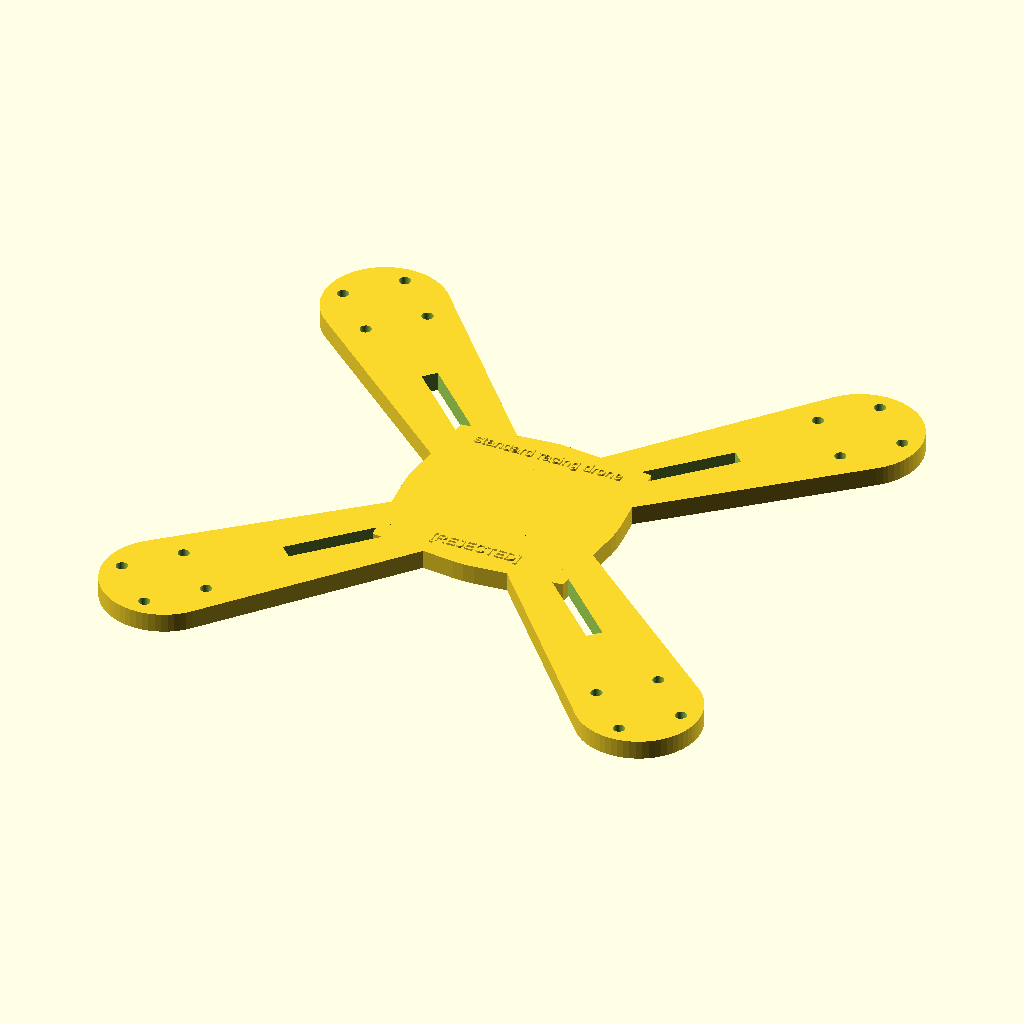
Cell 1: rendered with the file's own defaults.
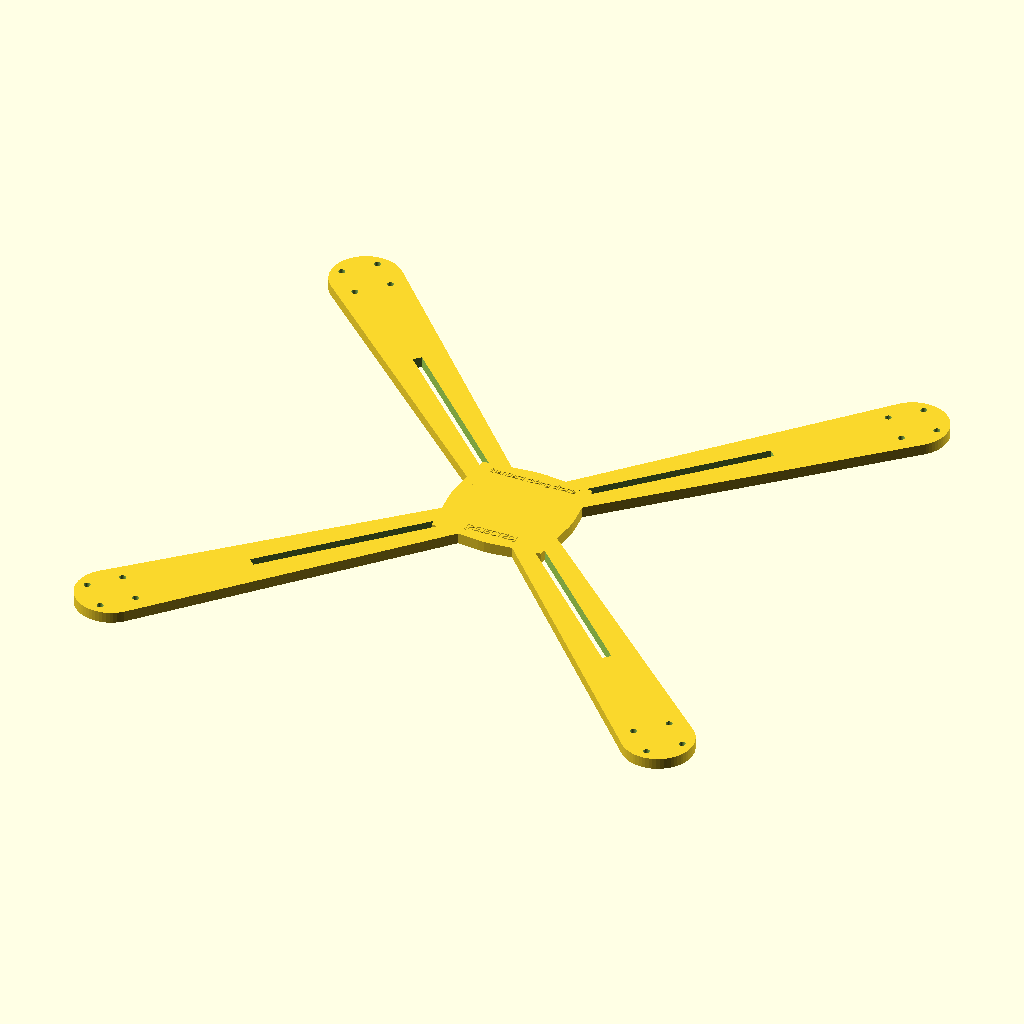
Cell 2: the same model with diagonal = 360.
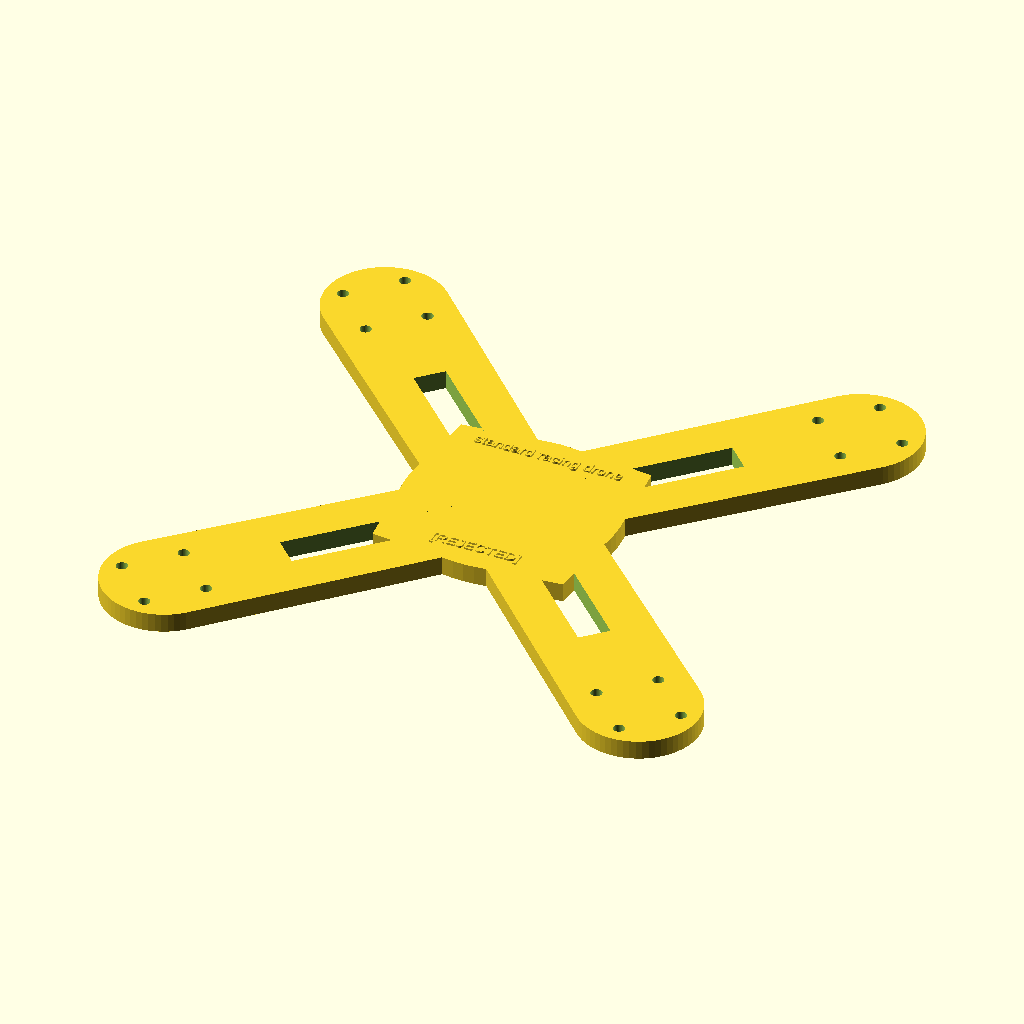
Cell 3 — arm_width set to 24, the other parameters unchanged.
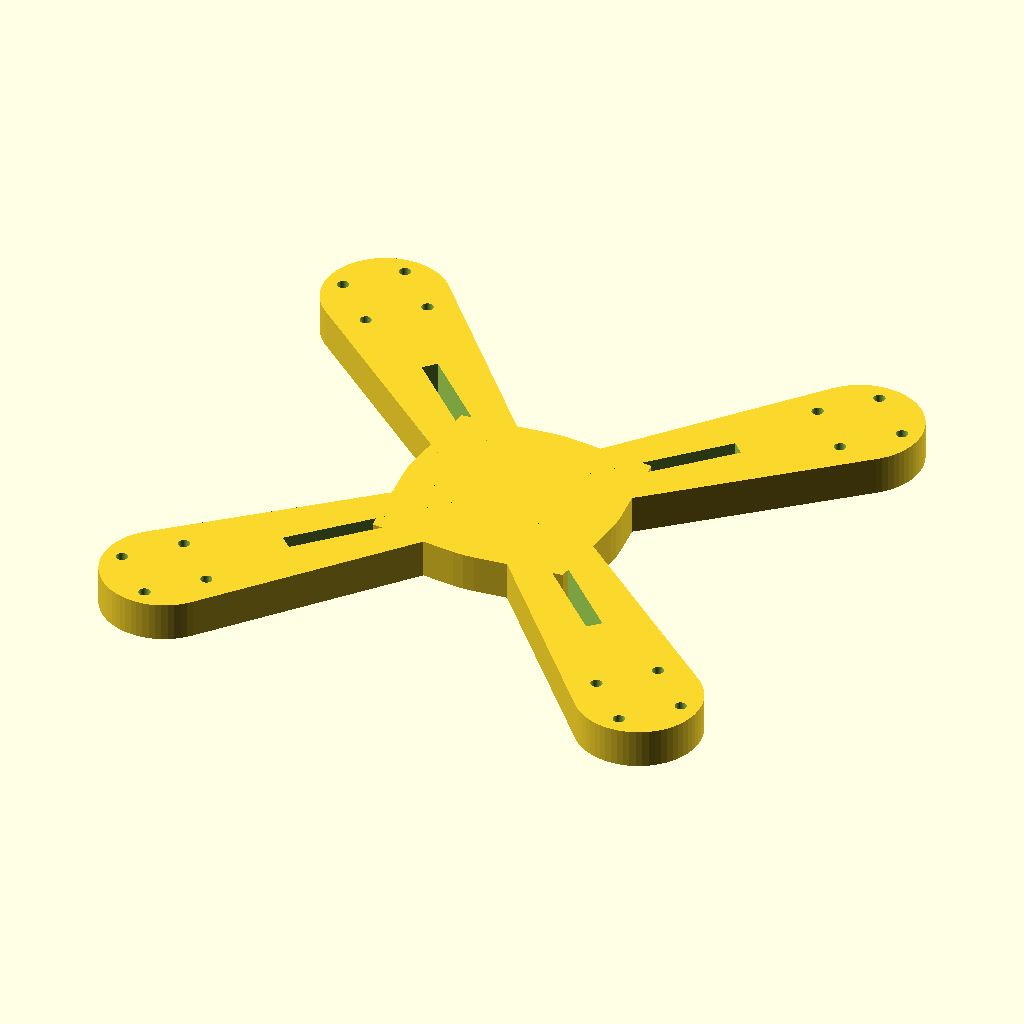
Cell 4: arm_height = 10 (everything else at default).
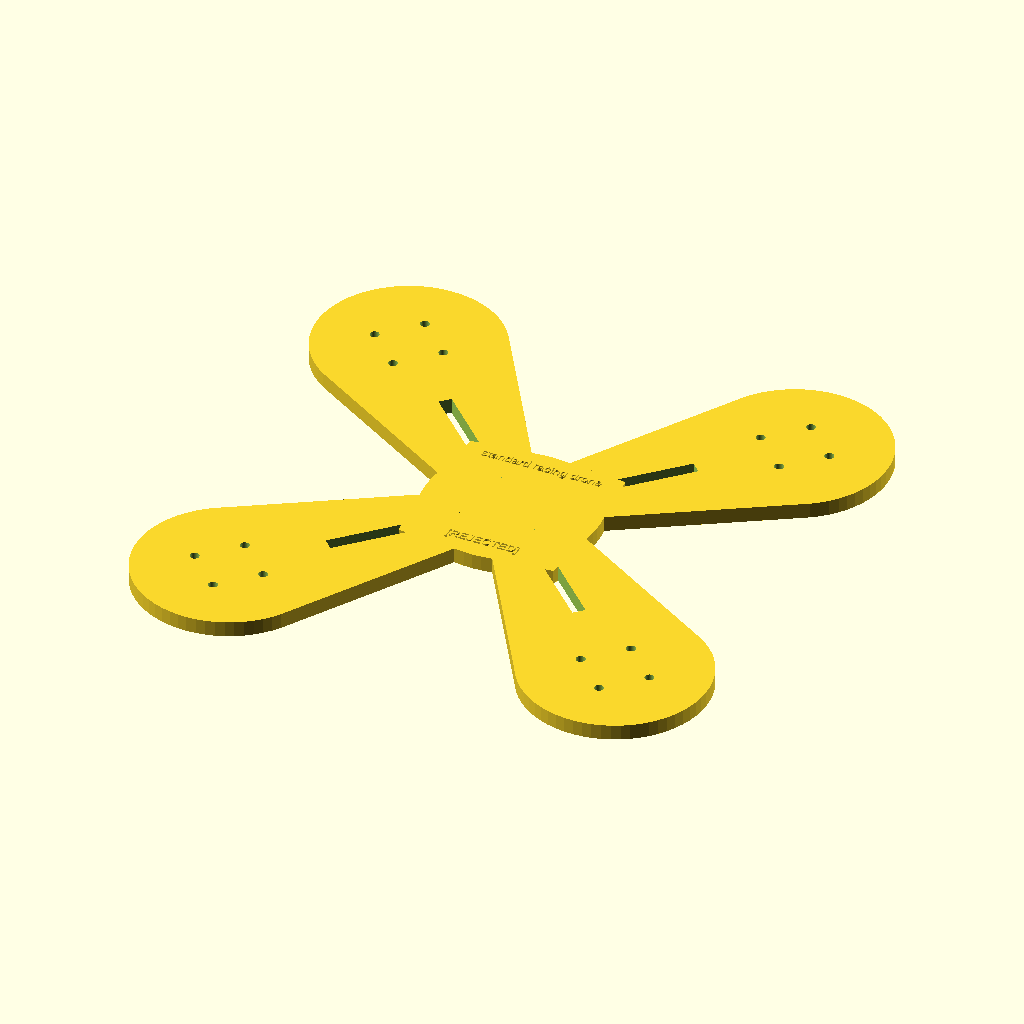
Cell 5: motor_diam = 56 (everything else at default).
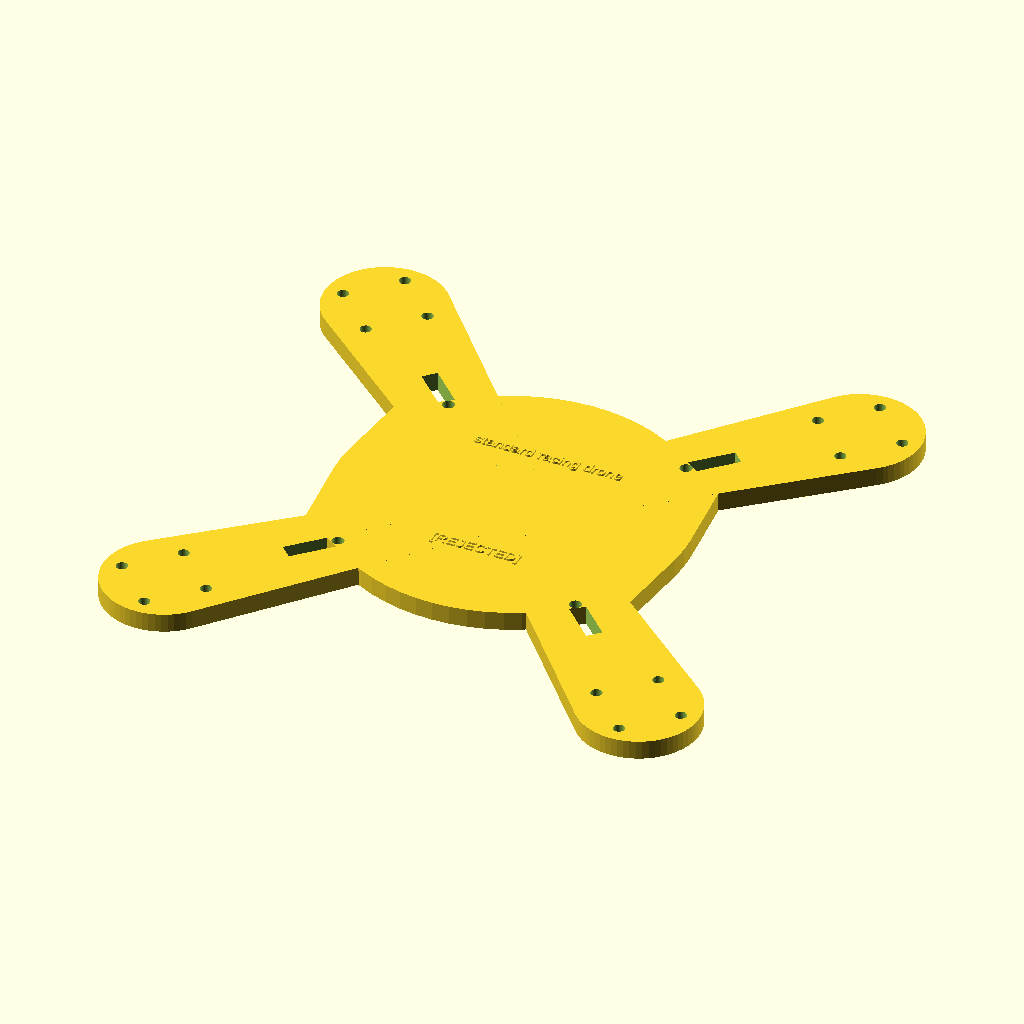
Cell 6: pcb_l = 72 (everything else at default).
All cells are drawn from the same view direction (rotation 55°, 0°, 25°, orthographic, colour scheme Cornfield), but the view is re-fitted for each cell, so position and scale can differ between cells as well as the parameter.
OpenSCAD source file REJECTED_drone_blueprint.scad:

// Astro-Forge Engineering Standard v7.0
// Status: FAILED - REJECTED FOR FLIGHT
$fn = 64;
diagonal = 180;
arm_width = 12.0;
arm_height = 5.0;
motor_diam = 28;
pcb_l = 36.0;
pcb_w = 36.0;
thick = arm_height; // Synchronized with arm_height for joint continuity

module center_body() {
    difference() {
        hull() {
            cylinder(d=max(pcb_l, pcb_w) + 20, h=thick, center=true);
            cube([pcb_l + 15, pcb_w + 15, thick], center=true);
        }
        for(angle = [45.0, 135.0, 225.0, 315.0]) {
            rotate([0, 0, angle])
            translate([diagonal/4, 0, 0])
            cylinder(d=3.2, h=thick + 2, center=true);
        }
    }
    translate([0, pcb_w/2 + 3, 1])
    linear_extrude(2)
    text("standard racing drone", size=3, halign="center", valign="center");
    
    translate([0, -pcb_w/2 - 3, 1])
    linear_extrude(2)
    text("[REJECTED]", size=3, halign="center", valign="center");
    
}

module arm(length, width, height) {
    difference() {
        hull() {
            cylinder(d=width + 6, h=height, center=true);
            translate([length, 0, 0])
            cylinder(d=motor_diam + 4, h=height, center=true);
        }
        translate([length * 0.4, 0, 0])
        cube([length * 0.5, width * 0.35, height + 2], center=true);
        
        translate([length + (-8.0), -8.0, 0]) cylinder(d=3.0, h=height + 2, center=true);
        translate([length + (8.0), -8.0, 0]) cylinder(d=3.0, h=height + 2, center=true);
        translate([length + (8.0), 8.0, 0]) cylinder(d=3.0, h=height + 2, center=true);
        translate([length + (-8.0), 8.0, 0]) cylinder(d=3.0, h=height + 2, center=true);

    }
}

// Assembly
center_body();
for(angle = [45.0, 135.0, 225.0, 315.0]) {
    rotate([0, 0, angle])
    arm(diagonal/2, arm_width, arm_height);
}
Parameter table extracted from the source (name, type, default, range or options):
diagonal: number, default 180
arm_width: number, default 12
arm_height: number, default 5
motor_diam: number, default 28
pcb_l: number, default 36
pcb_w: number, default 36
